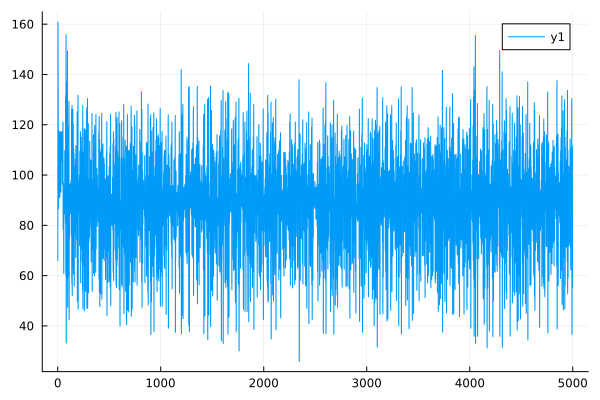

Data behind this chart, as committed beside it:
0	68.71919458072043
1	65.95
2	160.2
3	160.9
4	132.9
5	133.6
6	87.54
7	86.53
8	117.6
9	117.6
10	91.18
11	90.71
12	108.6
13	108.2
14	98.27
15	97.95
16	106.2
17	106.1
18	117.1
19	117.3
20	91.55
21	91.18
22	103.1
23	102.8
24	114.5
25	114.4
26	98.27
27	97.88
28	116.7
29	116.6
30	93.68
31	93.18
32	117.3
33	117.1
34	105.9
35	105.4
36	110.3
37	110
38	108.7
39	108.3
40	107.6
41	107.4
42	117.4
43	117.4
44	96.75
45	96.34
46	107.7
47	107.5
48	100
49	100
50	120.3
51	121.1
52	79.17
53	78.47
54	96.54
55	97.02
56	86.46
57	86.47
58	61.84
59	60.81
60	95.74
... 4,940 more rows
